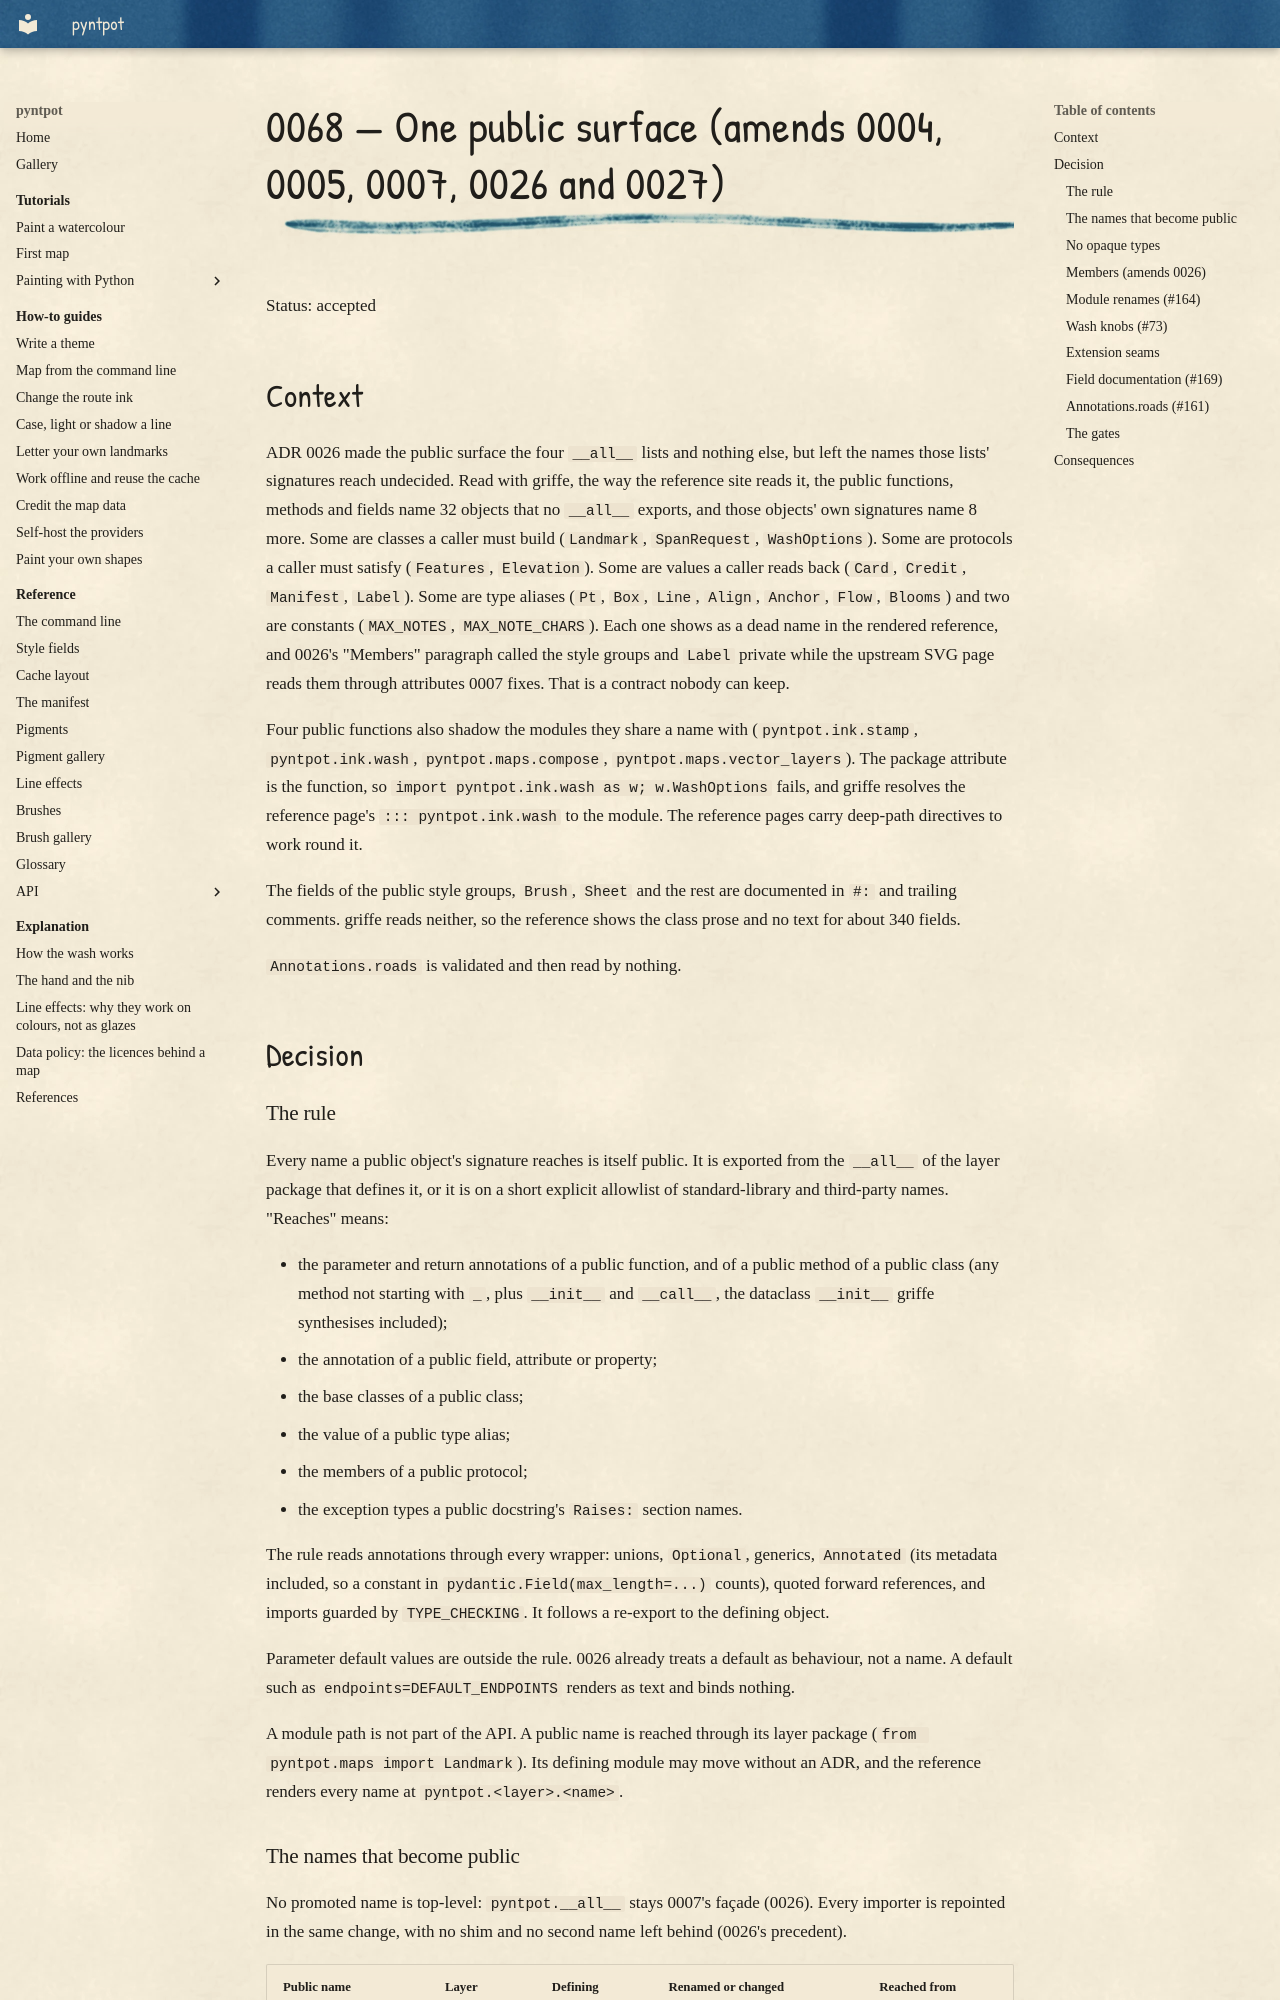

repository: findlaywebb/pyntpot · page: decisions/0068-one-public-surface/index.html · generator: mkdocs

# 0068 — One public surface (amends 0004, 0005, 0007, 0026 and 0027)

Status: accepted

## Context

ADR 0026 made the public surface the four `__all__` lists and nothing else, but left the
names those lists' signatures reach undecided. Read with griffe, the way the reference
site reads it, the public functions, methods and fields name 32 objects that no `__all__`
exports, and those objects' own signatures name 8 more. Some are classes a caller must
build (`Landmark`, `SpanRequest`, `WashOptions`). Some are protocols a caller must satisfy
(`Features`, `Elevation`). Some are values a caller reads back (`Card`, `Credit`,
`Manifest`, `Label`). Some are type aliases (`Pt`, `Box`, `Line`, `Align`, `Anchor`,
`Flow`, `Blooms`) and two are constants (`MAX_NOTES`, `MAX_NOTE_CHARS`). Each one shows as a dead name in the rendered reference, and 0026's
"Members" paragraph called the style groups and `Label` private while the upstream SVG
page reads them through attributes 0007 fixes. That is a contract nobody can keep.

Four public functions also shadow the modules they share a name with (`pyntpot.ink.stamp`,
`pyntpot.ink.wash`, `pyntpot.maps.compose`, `pyntpot.maps.vector_layers`). The package
attribute is the function, so `import pyntpot.ink.wash as w; w.WashOptions` fails, and
griffe resolves the reference page's `::: pyntpot.ink.wash` to the module. The reference
pages carry deep-path directives to work round it.

The fields of the public style groups, `Brush`, `Sheet` and the rest are documented in
`#:` and trailing comments. griffe reads neither, so the reference shows the class prose
and no text for about 340 fields.

`Annotations.roads` is validated and then read by nothing.

## Decision

### The rule

Every name a public object's signature reaches is itself public. It is exported from
the `__all__` of the layer package that defines it, or it is on a short explicit allowlist
of standard-library and third-party names. "Reaches" means:

- the parameter and return annotations of a public function, and of a public method of
  a public class (any method not starting with `_`, plus `__init__` and `__call__`, the
  dataclass `__init__` griffe synthesises included);
- the annotation of a public field, attribute or property;
- the base classes of a public class;
- the value of a public type alias;
- the members of a public protocol;
- the exception types a public docstring's `Raises:` section names.

The rule reads annotations through every wrapper: unions, `Optional`, generics,
`Annotated` (its metadata included, so a constant in `pydantic.Field(max_length=...)`
counts), quoted forward references, and imports guarded by `TYPE_CHECKING`. It follows
a re-export to the defining object.

Parameter default values are outside the rule. 0026 already treats a default as
behaviour, not a name. A default such as `endpoints=DEFAULT_ENDPOINTS` renders as text
and binds nothing.

A module path is not part of the API. A public name is reached through its layer
package (`from pyntpot.maps import Landmark`). Its defining module may move without an
ADR, and the reference renders every name at `pyntpot.<layer>.<name>`.
